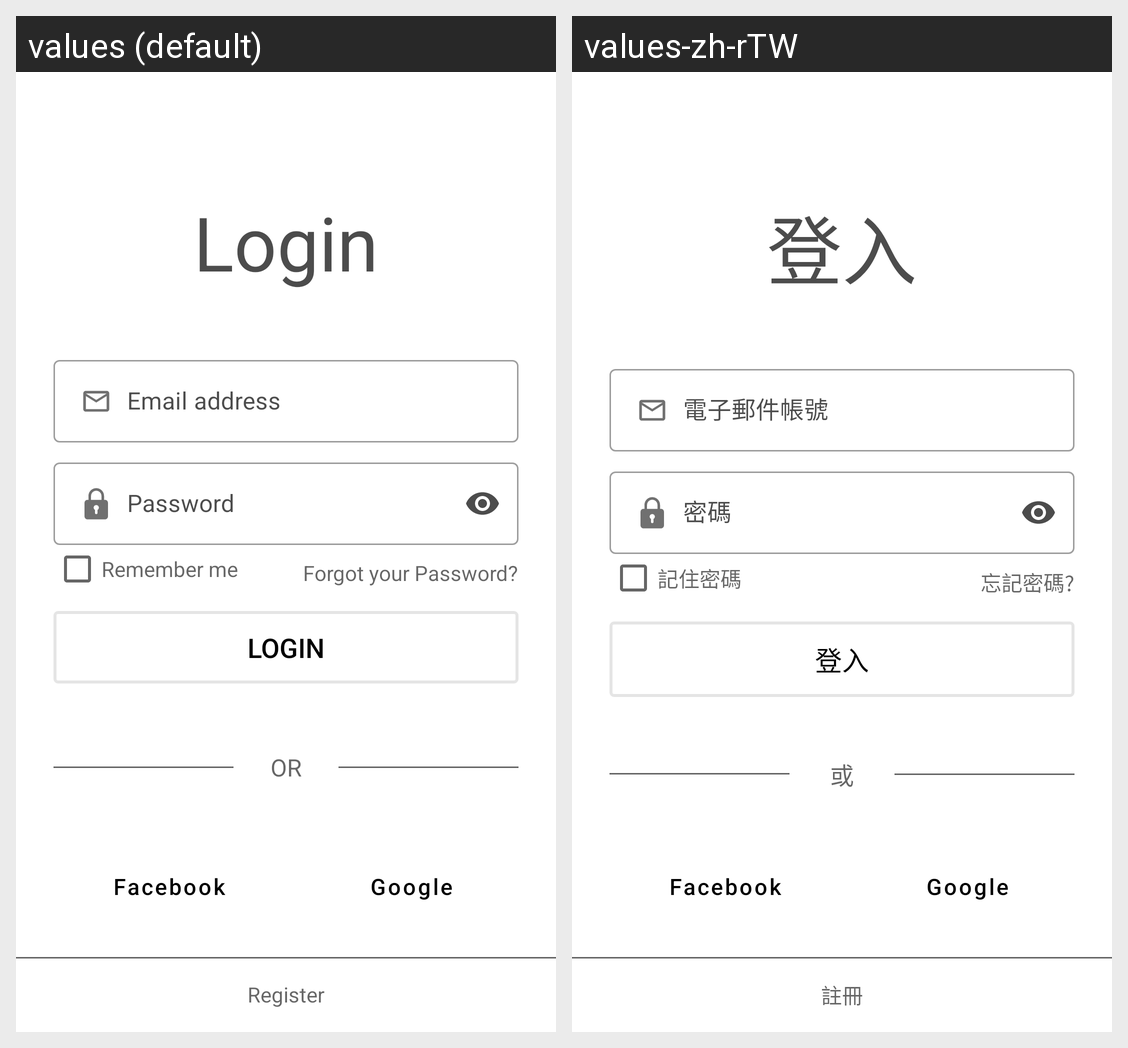

For this localized Android screen grid, give each drawn string resource with its value in every locale shown.
Android screen res/layout/activity_login.xml rendered under 2 locales, left to right: values (default), values-zh-rTW. Device: Nexus 5 (rendered at 1080×1920; each locale shown at half size, 540×960, under a caption strip naming it); theme AppTheme.
Strings drawn on this screen, with the default value and each locale's value (text and hints the layout hard-codes, and strings that could not be matched under every locale, appear in the picture but are not listed):

log_in
  values: Login
  values-zh-rTW: 登入

remember_your_password
  values: Remember me
  values-zh-rTW: 記住密碼

forgot_your_password
  values: Forgot your Password?
  values-zh-rTW: 忘記密碼?

login
  values: LOGIN
  values-zh-rTW: 登入

or
  values: OR
  values-zh-rTW: 或

sign_up
  values: Register
  values-zh-rTW: 註冊
